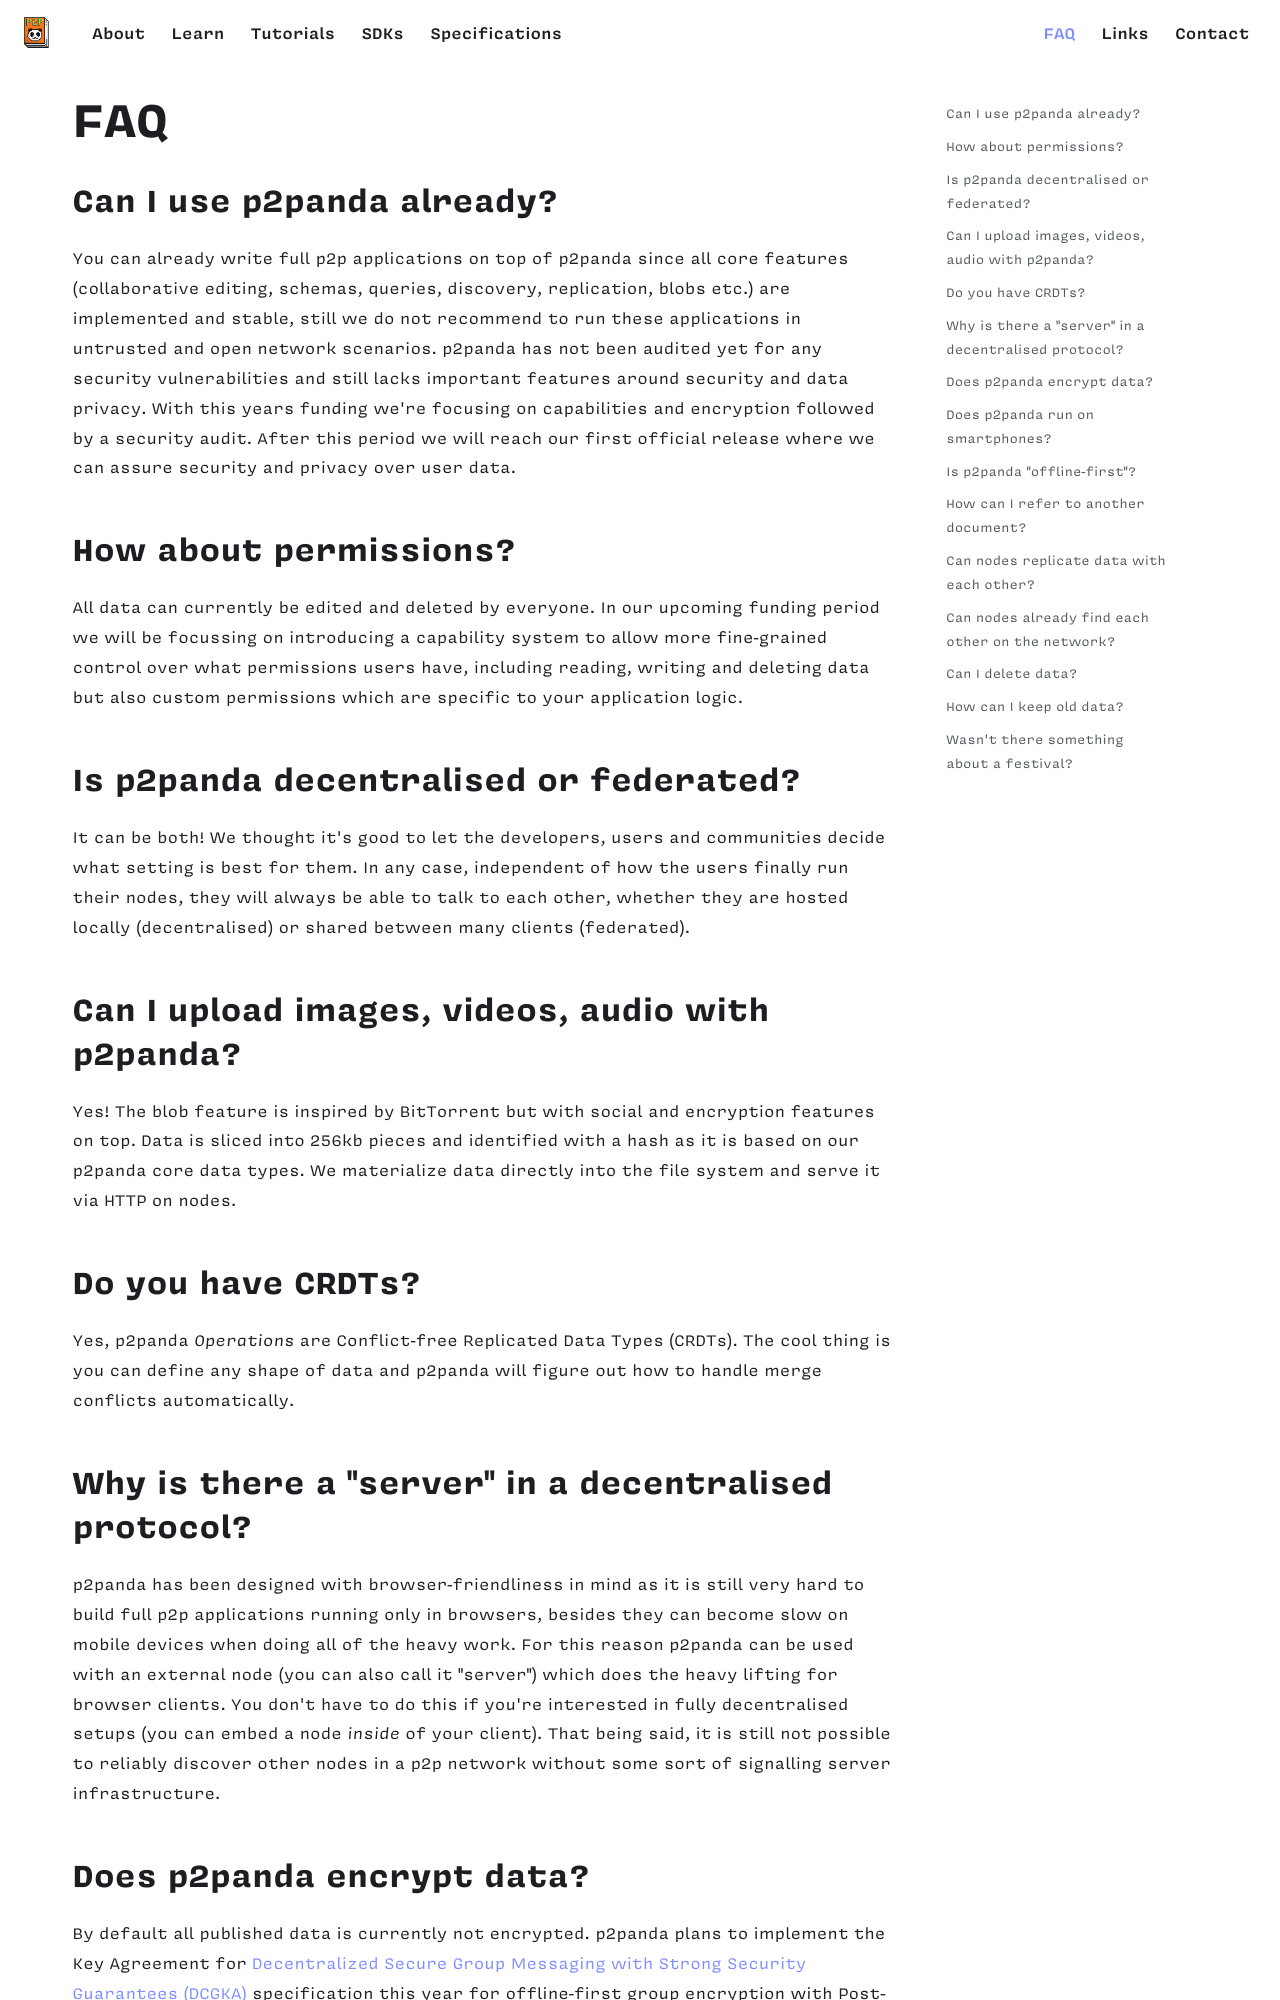

repository: p2panda/aquadoggo-website · page: faq/index.html · generator: docusaurus

---
title: FAQ
---

## Can I use p2panda already?

You can already write full p2p applications on top of p2panda since all core features (collaborative editing, schemas, queries, discovery, replication, blobs etc.) are implemented and stable, still we do not recommend to run these applications in untrusted and open network scenarios. p2panda has not been audited yet for any security vulnerabilities and still lacks important features around security and data privacy. With this years funding we're focusing on capabilities and encryption followed by a security audit. After this period we will reach our first official release where we can assure security and privacy over user data.

## How about permissions?

All data can currently be edited and deleted by everyone. In our upcoming funding period we will be focussing on introducing a capability system to allow more fine-grained control over what permissions users have, including reading, writing and deleting data but also custom permissions which are specific to your application logic.

## Is p2panda decentralised or federated?

It can be both! We thought it's good to let the developers, users and communities decide what setting is best for them. In any case, independent of how the users finally run their nodes, they will always be able to talk to each other, whether they are hosted locally (decentralised) or shared between many clients (federated).

## Can I upload images, videos, audio with p2panda?

Yes! The blob feature is inspired by BitTorrent but with social and encryption features on top. Data is sliced into 256kb pieces and identified with a hash as it is based on our p2panda core data types. We materialize data directly into the file system and serve it via HTTP on nodes.

## Do you have CRDTs?

Yes, p2panda _Operations_ are Conflict-free Replicated Data Types (CRDTs). The cool thing is you can define any shape of data and p2panda will figure out how to handle merge conflicts automatically.
